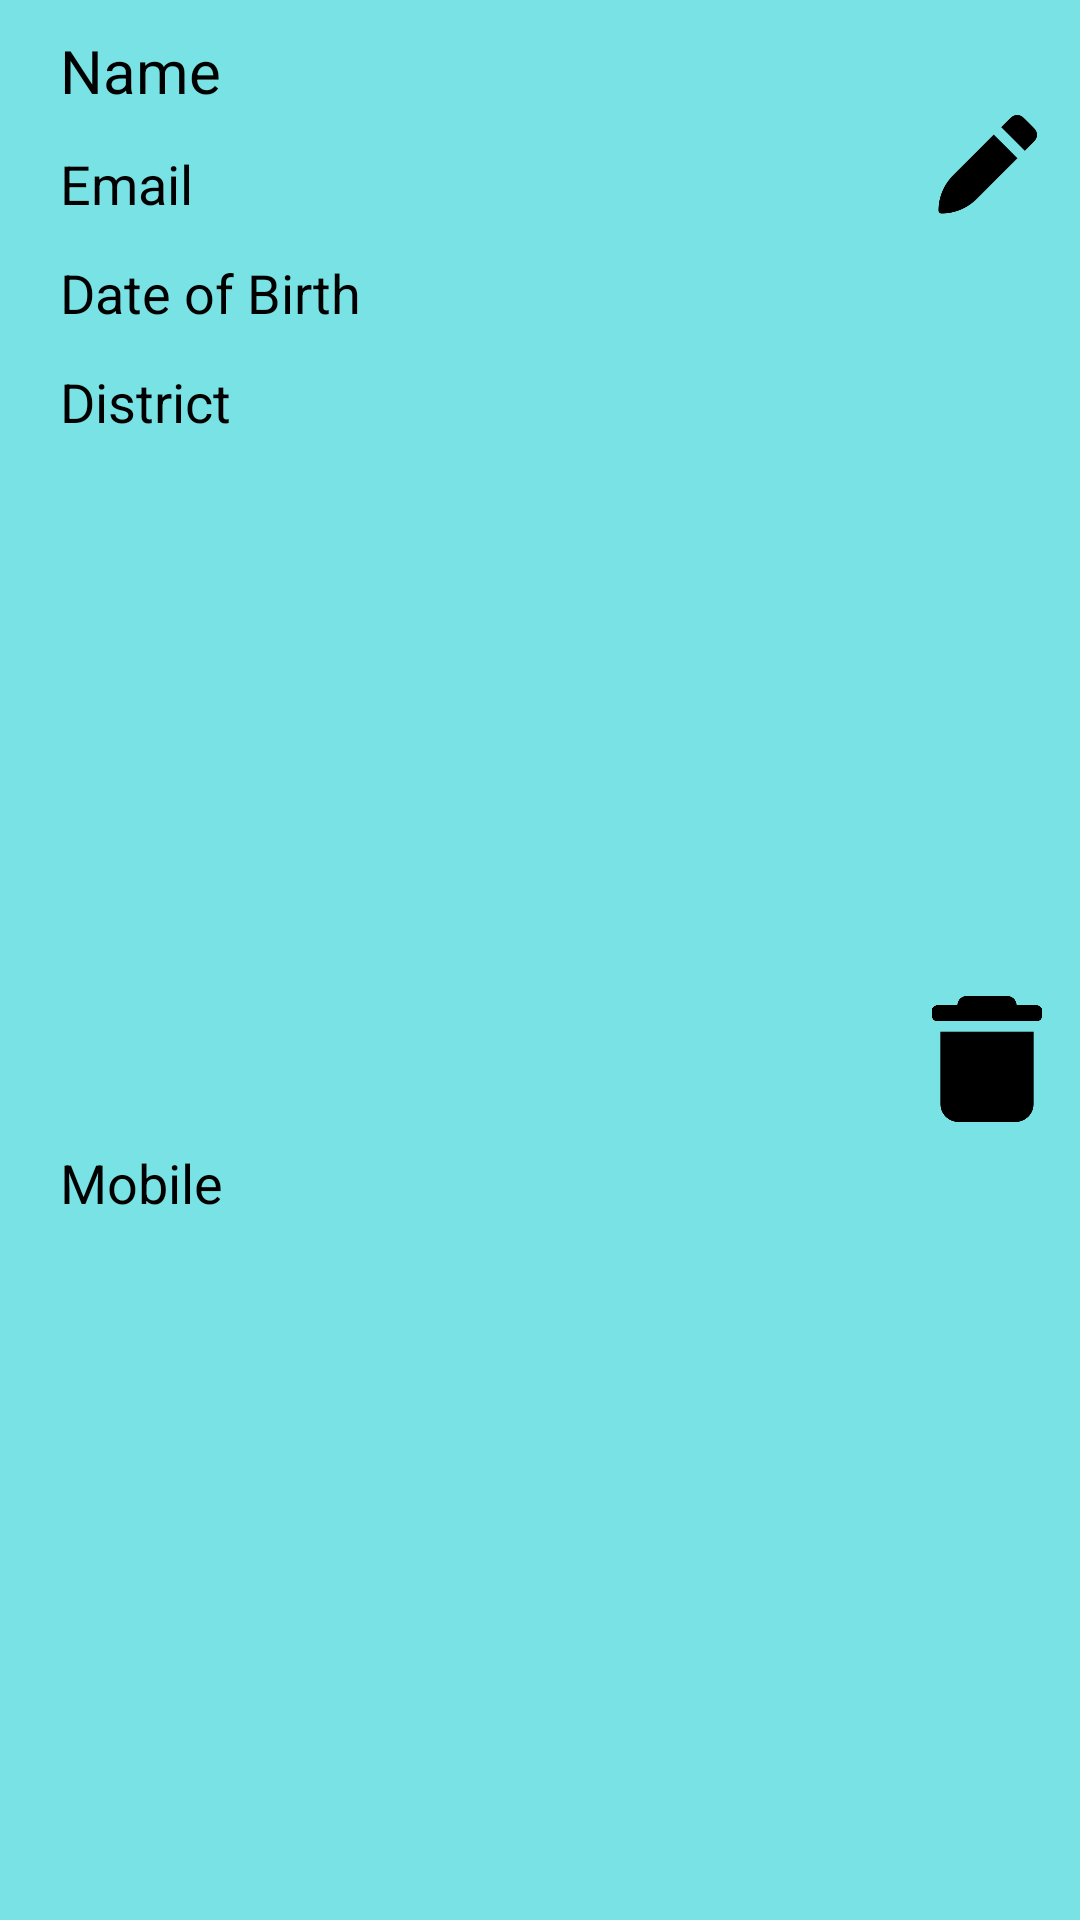

Write the Android layout XML for this screen, with the resource values it uses.
<!-- AndroidManifest.xml: application theme Theme.RoomDatabasejob2 -->
<!-- res/layout/profile_item_layout.xml -->
<?xml version="1.0" encoding="utf-8"?>
<LinearLayout xmlns:android="http://schemas.android.com/apk/res/android"
    xmlns:tools="http://schemas.android.com/tools"
    android:layout_width="match_parent"
    xmlns:app="http://schemas.android.com/apk/res-auto"
    app:cardElevation="15dp"
    app:cardCornerRadius="15dp"
    android:layout_marginTop="10dp"
    android:layout_marginHorizontal="10dp"
    android:layout_height="wrap_content">

    <androidx.constraintlayout.widget.ConstraintLayout
        android:layout_width="match_parent"
        android:layout_height="match_parent"
        android:padding="10dp"
        android:background="#78E2E4">

        <TextView
            android:layout_marginEnd="5dp"
            android:id="@+id/userNameTxt"
            android:layout_width="0dp"
            android:layout_height="wrap_content"
            android:layout_marginStart="10dp"
            android:text="Name"
            android:textColor="@color/black"
            android:textSize="20sp"
            app:layout_constraintEnd_toStartOf="@+id/editBtn"
            app:layout_constraintStart_toStartOf="parent"
            app:layout_constraintTop_toTopOf="parent" />

        <TextView
            android:id="@+id/userEmailTxt"
            android:layout_width="0dp"
            android:layout_height="wrap_content"
            android:layout_marginTop="12dp"
            android:text="Email"
            android:textColor="@color/black"
            android:textSize="18sp"
            app:layout_constraintEnd_toEndOf="@+id/userNameTxt"
            app:layout_constraintStart_toStartOf="@+id/userNameTxt"
            app:layout_constraintTop_toBottomOf="@+id/userNameTxt" />
        <TextView
            android:layout_width="0dp"
            android:layout_height="wrap_content"
            android:layout_marginTop="12dp"
            android:text="Date of Birth"
            android:textColor="@color/black"
            android:id="@+id/userDOBTxt"
            android:textSize="18sp"
            app:layout_constraintEnd_toEndOf="@+id/userEmailTxt"
            app:layout_constraintStart_toStartOf="@+id/userEmailTxt"
            app:layout_constraintTop_toBottomOf="@+id/userEmailTxt" />
        <TextView
            android:layout_width="0dp"
            android:layout_height="wrap_content"
            android:layout_marginTop="12dp"
            android:text="District"
            android:textColor="@color/black"
            android:id="@+id/userDistritTxt"
            android:textSize="18sp"
            app:layout_constraintEnd_toEndOf="@+id/userDOBTxt"
            app:layout_constraintStart_toStartOf="@+id/userDOBTxt"
            app:layout_constraintTop_toBottomOf="@+id/userDOBTxt" />

        <TextView
            android:id="@+id/userMobileTxt"
            android:layout_width="0dp"
            android:layout_height="wrap_content"
            android:layout_marginTop="12dp"
            android:text="Mobile"
            android:textColor="@color/black"
            android:textSize="18sp"
            app:layout_constraintBottom_toBottomOf="parent"
            app:layout_constraintEnd_toEndOf="@+id/userDistritTxt"
            app:layout_constraintStart_toStartOf="@+id/userDistritTxt"
            app:layout_constraintTop_toBottomOf="@+id/userDistritTxt" />

        <ImageButton
            android:id="@+id/editBtn"
            android:layout_width="42dp"
            android:layout_height="42dp"
            android:layout_marginTop="24dp"
            android:background="#00FFFFFF"
            android:scaleType="fitXY"
            android:src="@drawable/eidit"
            app:layout_constraintEnd_toEndOf="parent"
            app:layout_constraintTop_toTopOf="@+id/userNameTxt" />

        <ImageButton
            android:id="@+id/deleteBtn"
            android:layout_width="42dp"
            android:layout_height="42dp"
            android:background="#00FFFFFF"
            android:scaleType="fitCenter"
            android:src="@drawable/delet"
            app:layout_constraintBottom_toBottomOf="parent"
            app:layout_constraintEnd_toEndOf="@+id/editBtn"
            app:layout_constraintStart_toStartOf="@+id/editBtn"
            app:layout_constraintTop_toBottomOf="@+id/editBtn" />

    </androidx.constraintlayout.widget.ConstraintLayout>
</LinearLayout>
<!-- resources referenced by this layout -->
<resources>
  <!-- drawable delet: png bitmap (drawable, 4948 bytes) -->
  <!-- drawable eidit: png bitmap (drawable, 2408 bytes) -->
  <style name="Theme.RoomDatabasejob2" parent="Base.Theme.RoomDatabasejob2" />
  <style name="Base.Theme.RoomDatabasejob2" parent="Theme.Material3.DayNight.NoActionBar">
          
          
      </style>
  <!-- not gathered from this repository: default colours our renderer supplied (Android Studio template values) -->
  <color name="black">#FF000000</color>
</resources>
